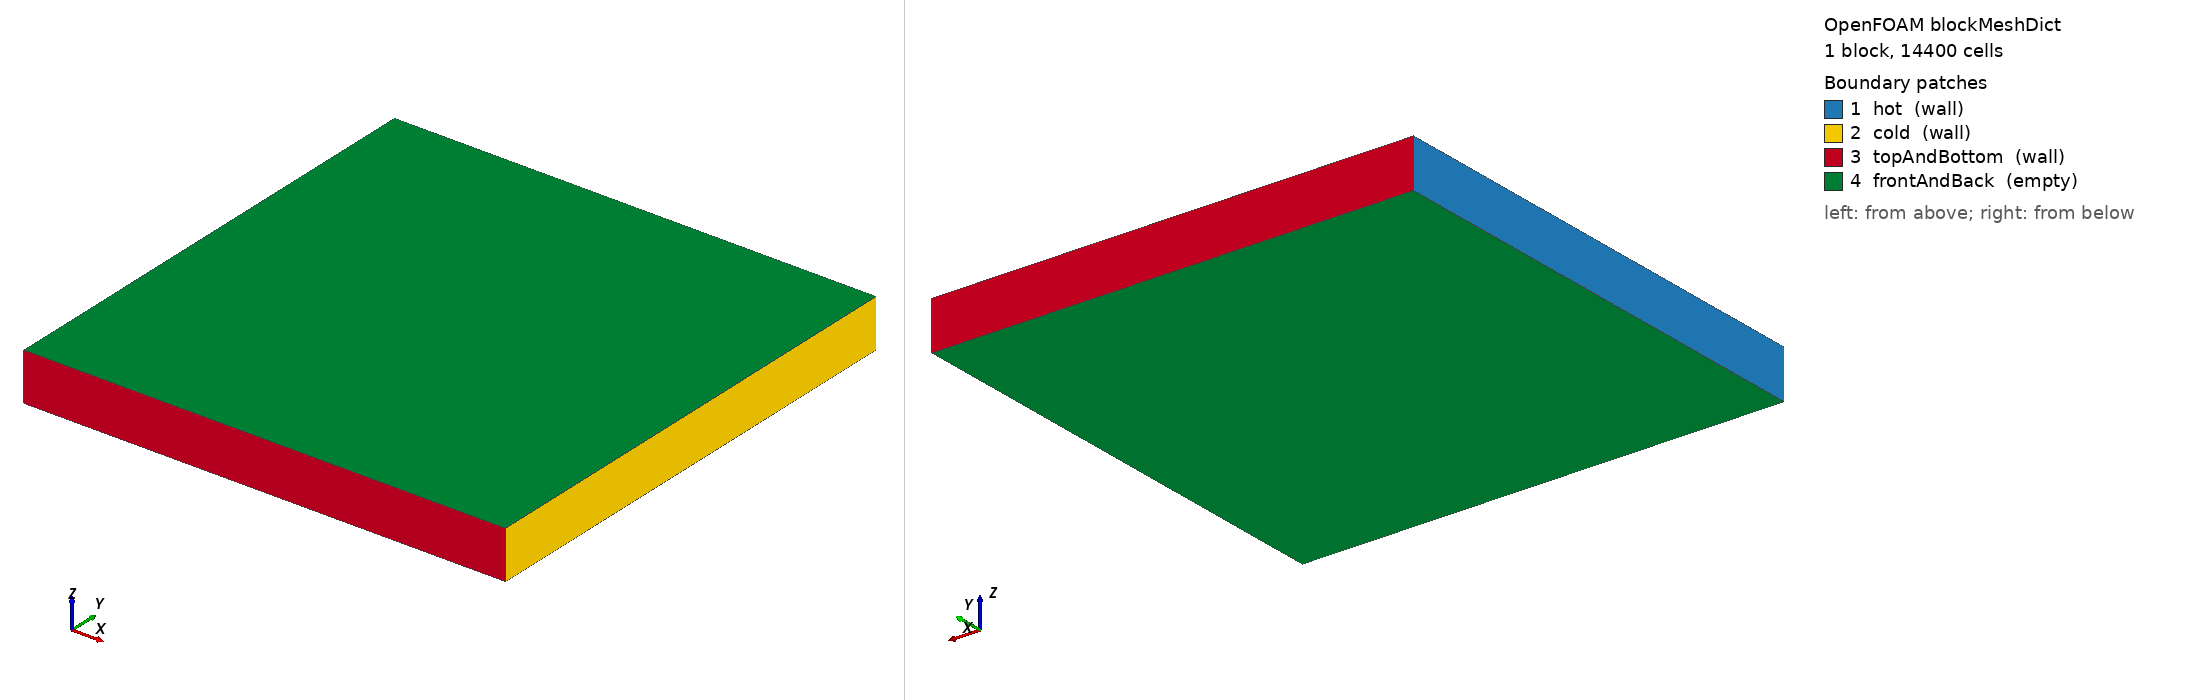

OpenFOAM case: the mesh blockMesh builds from blockMeshDict, 1 block(s), 14400 cells. Boundary patches (legend numbers): 1 hot (wall), 2 cold (wall), 3 topAndBottom (wall), 4 frontAndBack (empty). Left view from above one corner, right view from below the opposite corner. Boundary conditions: 4 field file(s) under 0/; 4 of 4 drawn patches have an entry in a shipped field file.

=== system/blockMeshDict ===
FoamFile
{
    version     2.0;
    format      ascii;
    class       dictionary;
    object      blockMeshDict;
}

convertToMeters 1;

vertices
(
    (0    0    0)
    (0.1  0    0)
    (0.1  0.1  0)
    (0    0.1  0)
    (0    0    0.01)
    (0.1  0    0.01)
    (0.1  0.1  0.01)
    (0    0.1  0.01)
);

blocks
(
	hex (0 1 2 3 4 5 6 7) (120 120 1)
 	   simpleGrading
    (
        (
            (0.5 0.5 5)
            (0.5 0.5 0.2)
        )
        (
            (0.5 0.5 5)
            (0.5 0.5 0.2)
        )
        1
    )
);

edges
(
);

boundary
(
    hot
    {
        type wall;
        faces
        (
            (0 4 7 3)
        );
    }
    cold
    {
        type wall;
        faces
        (
            (1 2 6 5)
        );
    }
    topAndBottom
    {
        type wall;
        faces
        (
            (3 7 6 2)
            (0 1 5 4)
        );
    }
    frontAndBack
    {
        type empty;
        faces
        (
            (0 3 2 1)
            (4 5 6 7)
        );
    }
);

mergePatchPairs
(
);


=== system/controlDict ===
FoamFile
{
    version     2.0;
    format      ascii;
    class       dictionary;
    object      controlDict;
}

application     buoyantBoussinesqSimpleFoam;

startFrom       startTime;
startTime       0;

stopAt          endTime;
endTime         10000;

deltaT          1;

writeControl    timeStep;
writeInterval   200;

purgeWrite      2;

writeFormat     ascii;
writePrecision  8;
writeCompression off;

timeFormat      general;
timePrecision   6;

runTimeModifiable true;



=== 0/T ===
FoamFile
{
    version     2.0;
    format      ascii;
    class       volScalarField;
    object      T;
}

dimensions      [0 0 0 1 0 0 0];

internalField   uniform 300;

boundaryField
{
    hot
    {
        type            fixedValue;
        value           uniform 301.28;
    }
    cold
    {
        type            fixedValue;
        value           uniform 300;
    }
    topAndBottom
    {
        type            zeroGradient;
    }
    frontAndBack
    {
        type            empty;
    }
}


=== 0/U ===
FoamFile
{
    version     2.0;
    format      ascii;
    class       volVectorField;
    object      U;
}

dimensions      [0 1 -1 0 0 0 0];

internalField   uniform (0 0 0);

boundaryField
{
    hot
    {
        type            noSlip;
    }
    cold
    {
        type            noSlip;
    }
    topAndBottom
    {
        type            noSlip;
    }
    frontAndBack
    {
        type            empty;
    }
}


=== 0/alphat ===
FoamFile
{
    version     2.0;
    format      ascii;
    class       volScalarField;
    object      alphat;
}

dimensions      [0 2 -1 0 0 0 0];

internalField   uniform 0;

boundaryField
{
    hot
    {
        type            calculated;
        value           uniform 0;
    }
    cold
    {
        type            calculated;
        value           uniform 0;
    }
    topAndBottom
    {
        type            calculated;
        value           uniform 0;
    }
    frontAndBack
    {
        type            empty;
    }
}


=== 0/p_rgh ===
FoamFile
{
    version     2.0;
    format      ascii;
    class       volScalarField;
    object      p_rgh;
}

dimensions      [0 2 -2 0 0 0 0];

internalField   uniform 0;

boundaryField
{
    hot
    {
        type            fixedFluxPressure;
        value           uniform 0;
    }
    cold
    {
        type            fixedFluxPressure;
        value           uniform 0;
    }
    topAndBottom
    {
        type            fixedFluxPressure;
        value           uniform 0;
    }
    frontAndBack
    {
        type            empty;
    }
}
